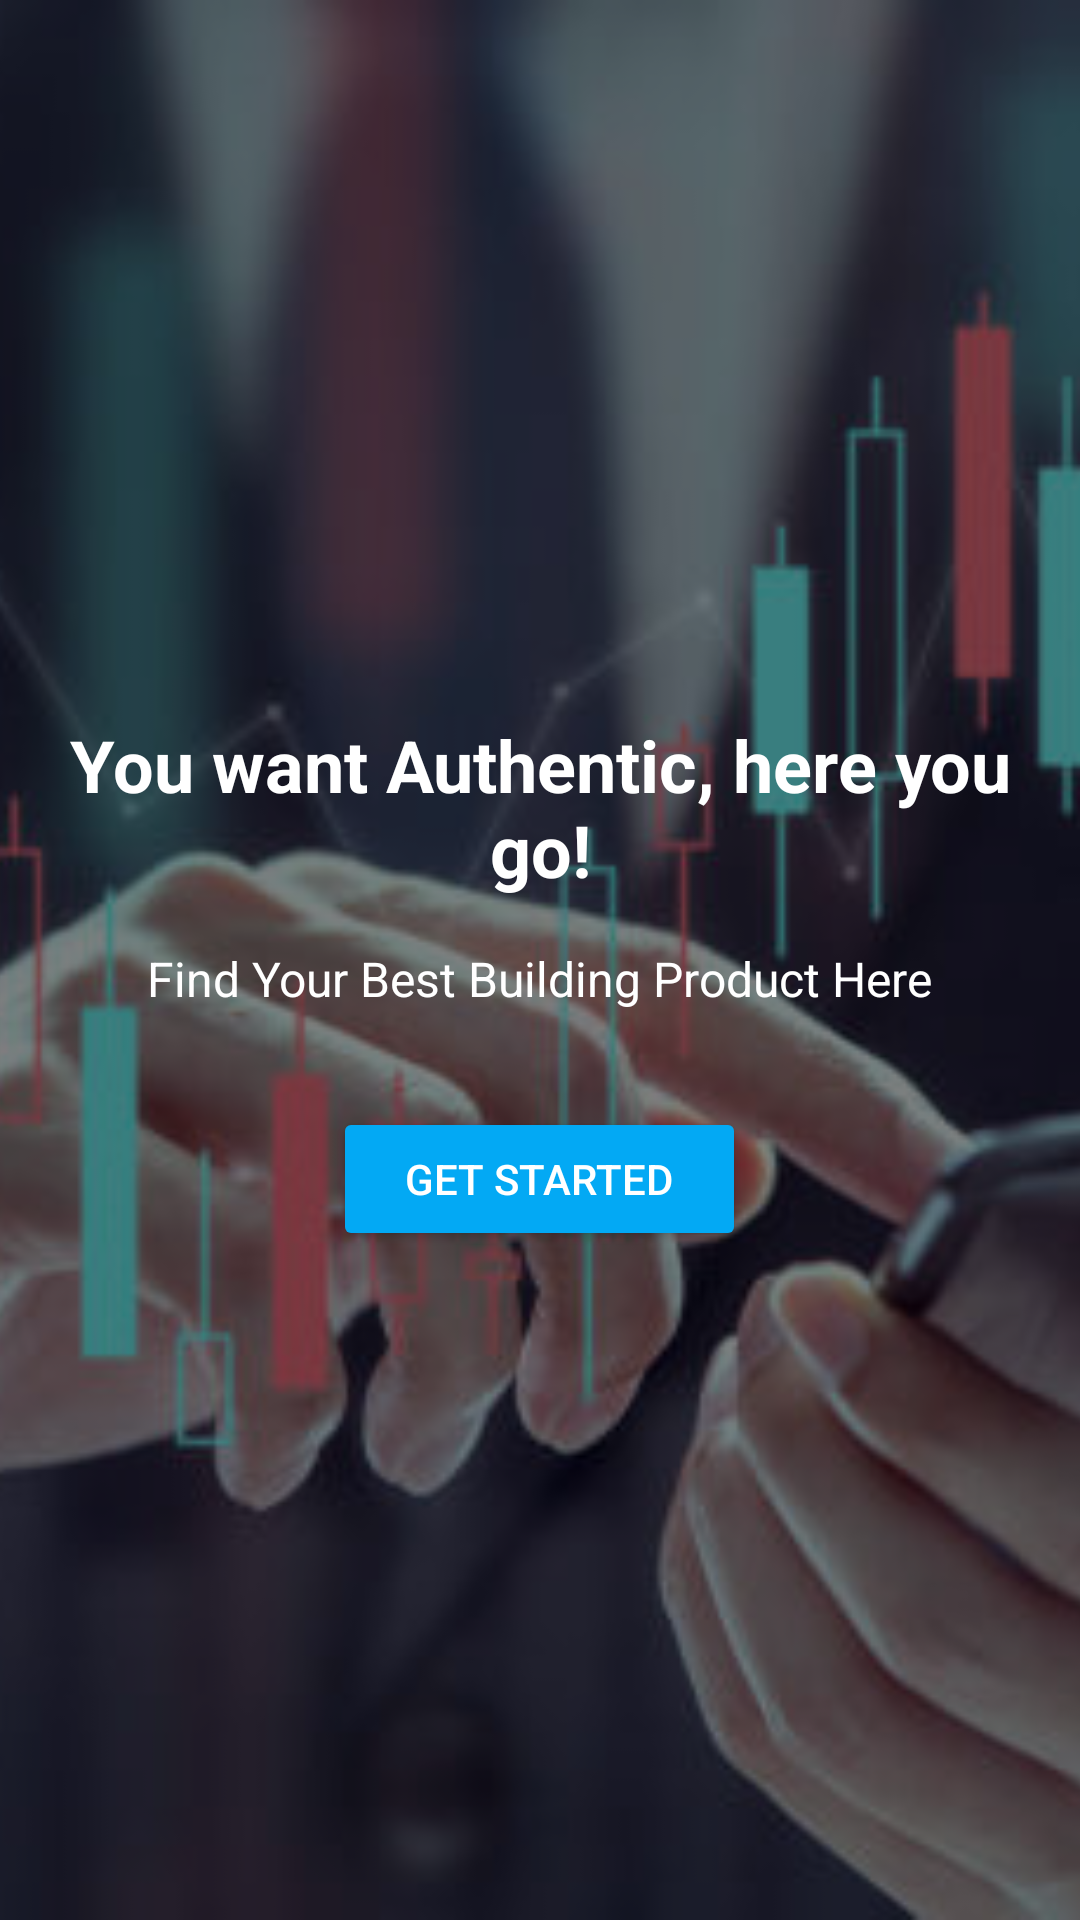

Layout XML and referenced resources for this Android screen:
<!-- AndroidManifest.xml: application theme Theme.BalajiTradingCoorperation -->
<!-- res/layout/activity_get_started.xml -->
<?xml version="1.0" encoding="utf-8"?>
<RelativeLayout
    xmlns:android="http://schemas.android.com/apk/res/android"
    android:layout_width="match_parent"
    android:layout_height="match_parent">

    
    <ImageView
        android:id="@+id/bgImage"
        android:layout_width="match_parent"
        android:layout_height="match_parent"
        android:scaleType="centerCrop"
        android:src="@drawable/bg" />

    
    <View
        android:layout_width="match_parent"
        android:layout_height="match_parent"
        android:background="#80000000" />

    
    <LinearLayout
        android:layout_width="match_parent"
        android:layout_height="wrap_content"
        android:orientation="vertical"
        android:layout_centerInParent="true"
        android:gravity="center">

        
        <TextView
            android:id="@+id/tvIntroText"
            android:layout_width="wrap_content"
            android:layout_height="wrap_content"
            android:text="You want Authentic, here you go!"
            android:textSize="24sp"
            android:textColor="#FFFFFF"
            android:textStyle="bold"
            android:gravity="center"
            android:padding="16dp" />

        
        <TextView
            android:id="@+id/tvSubtitle"
            android:layout_width="wrap_content"
            android:layout_height="wrap_content"
            android:text="Find Your Best Building Product Here"
            android:textSize="16sp"
            android:textColor="#FFFFFF"
            android:gravity="center"
            android:paddingBottom="32dp" />

        
        <Button
            android:id="@+id/btnGetStarted"
            android:layout_width="wrap_content"
            android:layout_height="wrap_content"
            android:text="Get Started"
            android:textColor="#FFFFFF"
            android:backgroundTint="#03A9F4"
            android:paddingHorizontal="24dp"
            android:paddingVertical="12dp" />
    </LinearLayout>
</RelativeLayout>
<!-- resources referenced by this layout -->
<resources>
  <!-- drawable bg: jpeg bitmap (drawable, 35272 bytes) -->
  <style name="Theme.BalajiTradingCoorperation" parent="Base.Theme.BalajiTradingCoorperation" />
  <style name="Base.Theme.BalajiTradingCoorperation" parent="Theme.Material3.DayNight.NoActionBar">
          
          
      </style>
</resources>
